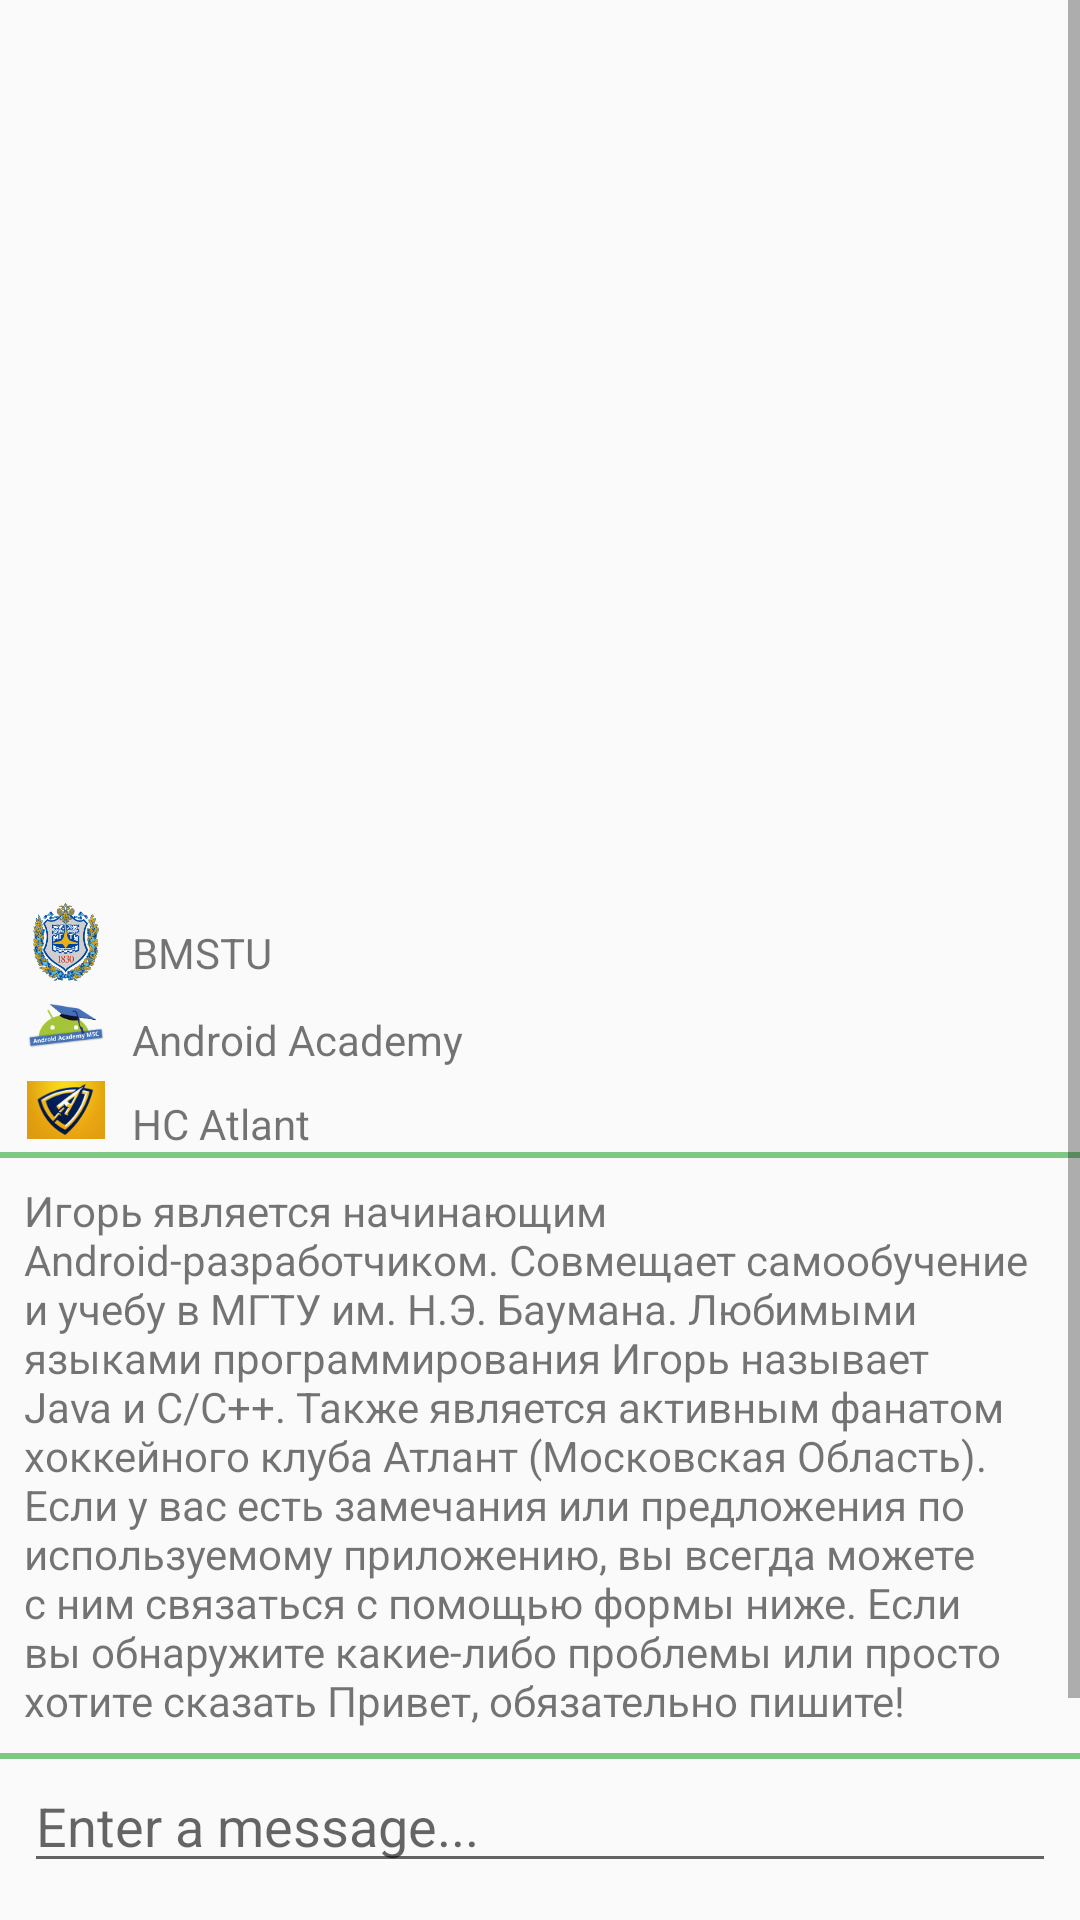

Write the Android layout XML for this screen, with the resource values it uses.
<!-- AndroidManifest.xml: application theme AppTheme -->
<!-- res/layout/activity_about.xml -->
<?xml version="1.0" encoding="utf-8"?>
<ScrollView
    xmlns:android="http://schemas.android.com/apk/res/android"
    xmlns:tools="http://schemas.android.com/tools"
    android:layout_width="match_parent"
    android:layout_height="match_parent">

    <RelativeLayout
        android:layout_width="match_parent"
        android:layout_height="wrap_content">

        <ImageView
            android:id="@+id/imageAvatar"
            android:layout_width="match_parent"
            android:layout_height="@dimen/avatar_h"
            android:contentDescription="@string/name"
            android:scaleType="centerCrop"
            tools:src="@drawable/igor_smirnov" />
            <FrameLayout
                android:layout_width="match_parent"
                android:layout_height="wrap_content"
                android:layout_below="@id/imageAvatar">
                <include layout="@layout/block_about"/>
            </FrameLayout>

    </RelativeLayout>
</ScrollView>
<!-- res/layout/block_about.xml (included above) -->
<?xml version="1.0" encoding="utf-8"?>
<RelativeLayout
    xmlns:android="http://schemas.android.com/apk/res/android"
    android:layout_width="match_parent"
    android:layout_height="match_parent"
    xmlns:tools="http://schemas.android.com/tools">
    <ImageView
        android:id="@+id/imageBMSTU"
        android:layout_width="@dimen/icon"
        android:layout_height="@dimen/icon"
        android:layout_below="@id/imageAvatar"
        android:layout_marginStart="@dimen/stdMargin"
        android:contentDescription="@string/desc_igor"
        android:scaleType="centerCrop"
        tools:src="@drawable/ic_bmstu" />

    <TextView
        android:id="@+id/textBMSTU"
        android:layout_width="match_parent"
        android:layout_height="wrap_content"
        android:layout_below="@id/imageAvatar"
        android:layout_toEndOf="@id/imageBMSTU"
        android:layout_marginTop="@dimen/stdMargin"
        android:paddingStart="@dimen/stdPadding"
        android:paddingEnd="@dimen/stdPadding"
        android:text="@string/bmstu"
        android:textSize="@dimen/middleText" />

    <ImageView
        android:id="@+id/imageAcademy"
        android:layout_width="@dimen/icon"
        android:layout_height="@dimen/icon"
        android:layout_below="@id/imageBMSTU"
        android:layout_marginStart="@dimen/stdMargin"
        android:contentDescription="@string/desc_academy"
        android:scaleType="centerCrop"
        tools:src="@drawable/ic_android_academy" />

    <TextView
        android:id="@+id/textAcademy"
        android:layout_width="match_parent"
        android:layout_height="wrap_content"
        android:layout_alignBottom="@id/imageAcademy"
        android:layout_toEndOf="@id/imageAcademy"
        android:paddingStart="@dimen/stdPadding"
        android:paddingEnd="@dimen/stdPadding"
        android:text="@string/android_academy"
        android:textSize="@dimen/middleText" />

    <ImageView
        android:id="@+id/imageAtlant"
        android:layout_width="@dimen/icon"
        android:layout_height="@dimen/icon"
        android:layout_below="@+id/imageAcademy"
        android:layout_marginStart="@dimen/stdMargin"
        android:contentDescription="@string/desc_atlant"
        android:scaleType="centerCrop"
        tools:src="@drawable/ic_atlant" />

    <TextView
        android:id="@+id/textAtlant"
        android:layout_width="match_parent"
        android:layout_height="wrap_content"
        android:layout_alignBottom="@id/imageAtlant"
        android:layout_toEndOf="@id/imageAtlant"
        android:paddingStart="@dimen/stdPadding"
        android:paddingEnd="@dimen/stdPadding"
        android:text="@string/atlant"
        android:textSize="@dimen/middleText" />

    <View
        android:id="@+id/viewLineTop"
        android:layout_width="match_parent"
        android:layout_height="@dimen/stdBorderWidth"
        android:layout_below="@id/imageAtlant"
        android:background="@color/colorAccent" />

    <TextView
        android:id="@+id/desc"
        android:layout_width="match_parent"
        android:layout_height="wrap_content"
        android:layout_below="@id/viewLineTop"
        android:padding="@dimen/stdPadding"
        android:text="@string/desc"
        android:textSize="@dimen/middleText" />

    <View
        android:id="@+id/viewLineBottom"
        android:layout_width="match_parent"
        android:layout_height="@dimen/stdBorderWidth"
        android:layout_below="@id/desc"
        android:background="@color/colorAccent" />


    <EditText
        android:id="@+id/editMessage"
        android:layout_width="match_parent"
        android:layout_height="wrap_content"
        android:layout_below="@id/viewLineBottom"
        android:layout_marginStart="@dimen/stdMargin"
        android:layout_marginEnd="@dimen/stdMargin"
        android:hint="@string/enter"
        android:inputType="text" />

    <Button
        android:id="@+id/buttonSend"
        android:layout_width="wrap_content"
        android:layout_height="wrap_content"
        android:layout_below="@id/editMessage"
        android:layout_alignParentEnd="true"
        android:layout_marginEnd="@dimen/stdMargin"
        android:background="@android:color/transparent"
        android:text="@string/send"
        android:textColor="@color/colorAccent"
        android:textSize="@dimen/buttonTextSize"
        android:textStyle="bold"
        android:visibility="invisible" />

    <LinearLayout
        android:layout_width="wrap_content"
        android:layout_height="wrap_content"
        android:layout_below="@id/buttonSend"
        android:layout_centerHorizontal="true"
        android:layout_marginBottom="@dimen/stdPadding">

    <ImageButton
        android:id="@+id/buttonVK"
        android:layout_width="@dimen/stdButtonSize"
        android:layout_height="@dimen/stdButtonSize"
        android:background="@android:color/transparent"
        android:contentDescription="@string/desc_vk"
        android:scaleType="centerCrop"
        tools:src="@drawable/ic_vk" />

    <ImageButton
        android:id="@+id/buttonGoogle"
        android:layout_width="@dimen/stdButtonSize"
        android:layout_height="@dimen/stdButtonSize"
        android:background="@android:color/transparent"
        android:contentDescription="@string/desc_telegram"
        android:scaleType="centerCrop"
        tools:src="@drawable/ic_googleplus" />
    </LinearLayout>
</RelativeLayout>
<!-- resources referenced by this layout -->
<resources>
  <color name="colorAccent">#81c784</color>
  <dimen name="avatar_h">300dp</dimen>
  <dimen name="buttonTextSize">20sp</dimen>
  <dimen name="icon">28dp</dimen>
  <dimen name="middleText">14sp</dimen>
  <dimen name="stdBorderWidth">2dp</dimen>
  <dimen name="stdButtonSize">40dp</dimen>
  <dimen name="stdMargin">8dp</dimen>
  <dimen name="stdPadding">8dp</dimen>
  <!-- drawable ic_android_academy: png bitmap (drawable-hdpi, 1900 bytes) -->
  <!-- drawable ic_atlant: png bitmap (drawable-hdpi, 2758 bytes) -->
  <!-- drawable ic_bmstu: png bitmap (drawable-hdpi, 4183 bytes) -->
  <!-- drawable ic_googleplus: png bitmap (drawable-hdpi, 2126 bytes) -->
  <!-- drawable ic_vk: png bitmap (drawable-hdpi, 2722 bytes) -->
  <string name="android_academy">Android Academy</string>
  <string name="atlant">HC Atlant</string>
  <string name="bmstu">BMSTU</string>
  <string name="desc" translatable="false">Игорь является начинающим Android-разработчиком. Совмещает самообучение и учебу в МГТУ им. Н.Э. Баумана. Любимыми языками программирования Игорь называет Java и C/C++. Также является активным фанатом хоккейного клуба Атлант (Московская Область). Если у вас есть замечания или предложения по используемому приложению, вы всегда можете с ним связаться с помощью формы ниже. Если вы обнаружите какие-либо проблемы или просто хотите сказать "Привет", обязательно пишите!</string>
  <string name="desc_academy">Android Academy icon</string>
  <string name="desc_atlant">Atlant icon</string>
  <string name="desc_igor">Igor Avatar</string>
  <string name="desc_telegram" translatable="false">Telegram</string>
  <string name="desc_vk" translatable="false">VK</string>
  <string name="enter">Enter a message...</string>
  <string name="name">Igor Smirnov</string>
  <string name="send">send message</string>
  <style name="AppTheme" parent="Theme.AppCompat.Light.DarkActionBar">
          
          <item name="colorPrimary">@color/colorPrimary</item>
          <item name="colorPrimaryDark">@color/colorPrimaryDark</item>
          <item name="colorAccent">@color/colorAccent</item>
      </style>
  <color name="colorPrimary">#388e3c</color>
  <color name="colorPrimaryDark">#33691e</color>
</resources>
